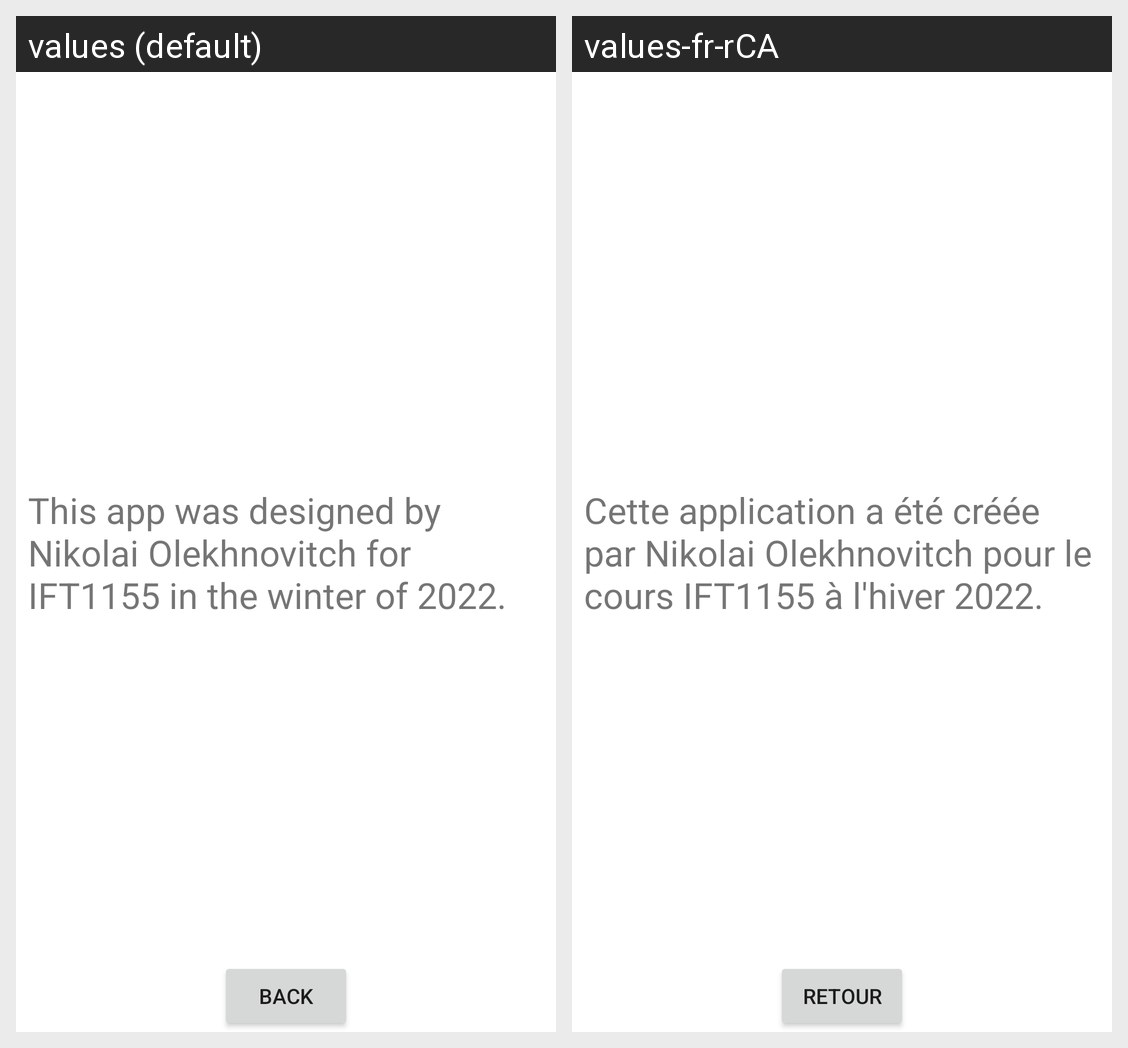

Here is an Android app screen in its default locale and in the app's own translations. Write out the translated-string differences for the strings that appear on this screen.
Android screen res/layout/about.xml rendered under 2 locales, left to right: values (default), values-fr-rCA. Device: Nexus 5 (rendered at 1080×1920; each locale shown at half size, 540×960, under a caption strip naming it); theme Theme.IFT1155tp1.
Strings drawn on this screen, with the default value and each locale's value (text and hints the layout hard-codes, and strings that could not be matched under every locale, appear in the picture but are not listed):

about
  values: This app was designed by Nikolai Olekhnovitch for IFT1155 in the winter of 2022.
  values-fr-rCA: Cette application a été créée par Nikolai Olekhnovitch pour le cours IFT1155 à l'hiver 2022.

backBtn
  values: Back
  values-fr-rCA: Retour
